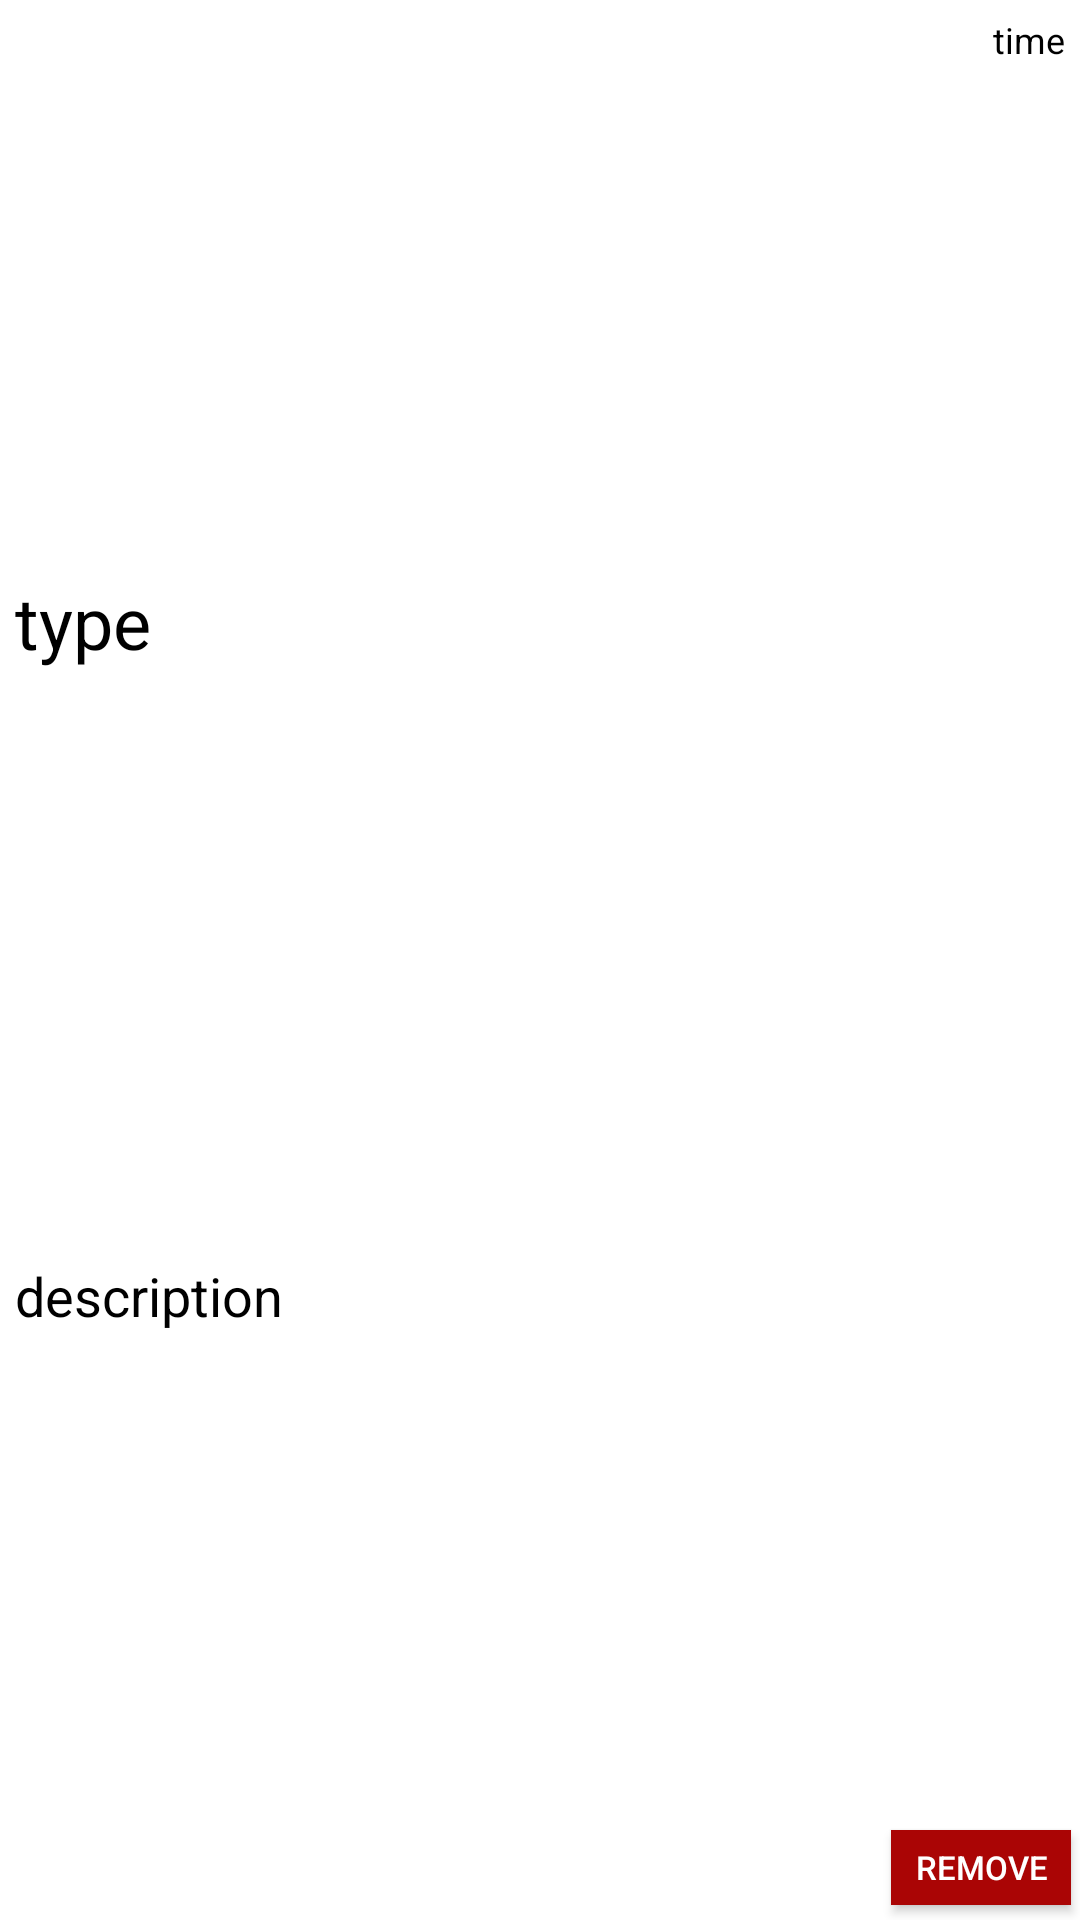

Reconstruct the res/layout file that produces this screen, plus the resources it refers to.
<!-- AndroidManifest.xml: application theme Theme.Damka -->
<!-- res/layout/inbox_item.xml -->
<?xml version="1.0" encoding="utf-8"?>
<androidx.constraintlayout.widget.ConstraintLayout xmlns:android="http://schemas.android.com/apk/res/android"
    xmlns:app="http://schemas.android.com/apk/res-auto"
    android:layout_width="match_parent"
    android:layout_height="wrap_content"
    android:orientation="vertical"
    android:background="@color/white">

    <TextView
        android:id="@+id/inbox_notification_title"
        android:layout_width="match_parent"
        android:layout_height="wrap_content"
        android:layout_marginStart="5dp"
        android:text="type"
        android:textSize="24sp"
        android:textColor="@color/black"
        app:layout_constraintTop_toTopOf="parent"
        app:layout_constraintStart_toStartOf="parent"
        app:layout_constraintEnd_toEndOf="parent"
        app:layout_constraintBottom_toTopOf="@id/inbox_notification_description"/>

    <TextView
        android:id="@+id/inbox_notification_description"
        android:layout_width="0dp"
        android:layout_height="wrap_content"
        android:padding="5dp"
        android:textSize="18sp"
        android:textColor="@color/black"
        app:layout_constraintStart_toStartOf="parent"
        app:layout_constraintEnd_toStartOf="@id/remove_notification"
        app:layout_constraintTop_toBottomOf="@id/inbox_notification_title"
        app:layout_constraintBottom_toBottomOf="parent"
        android:text="description"
        />

    <TextView
        android:id="@+id/inbox_notification_time"
        android:layout_width="wrap_content"
        android:layout_height="wrap_content"
        android:padding="5dp"
        android:textSize="12sp"
        android:textColor="@color/black"
        android:text="time"
        app:layout_constraintEnd_toEndOf="parent"
        app:layout_constraintTop_toTopOf="parent"
        />

    <Button
        android:id="@+id/remove_notification"
        android:layout_width="60dp"
        android:layout_height="25dp"
        android:padding="5dp"
        android:layout_marginBottom="5dp"
        android:background="#AA0505"
        android:text="remove"
        android:textSize="11dp"
        android:textColor="@color/white"
        android:layout_marginEnd="3dp"
        app:layout_constraintEnd_toEndOf="parent"
        app:layout_constraintBottom_toBottomOf="parent"
        />

</androidx.constraintlayout.widget.ConstraintLayout>
<!-- resources referenced by this layout -->
<resources>
  <color name="black">#FF000000</color>
  <color name="white">#FFFFFFFF</color>
  <style name="Theme.Damka" parent="Theme.AppCompat.Light.NoActionBar">
          
          <item name="colorPrimary">@color/purple_500</item>
          <item name="colorPrimaryVariant">@color/purple_700</item>
          <item name="colorOnPrimary">@color/white</item>
          
          <item name="colorSecondary">@color/teal_200</item>
          <item name="colorSecondaryVariant">@color/teal_700</item>
          <item name="colorOnSecondary">@color/black</item>
          
          <item name="android:statusBarColor">@color/black</item>
          
      </style>
  <color name="purple_500">#FF6200EE</color>
  <color name="purple_700">#FF3700B3</color>
  <color name="teal_200">#FF03DAC5</color>
  <color name="teal_700">#FF018786</color>
</resources>
